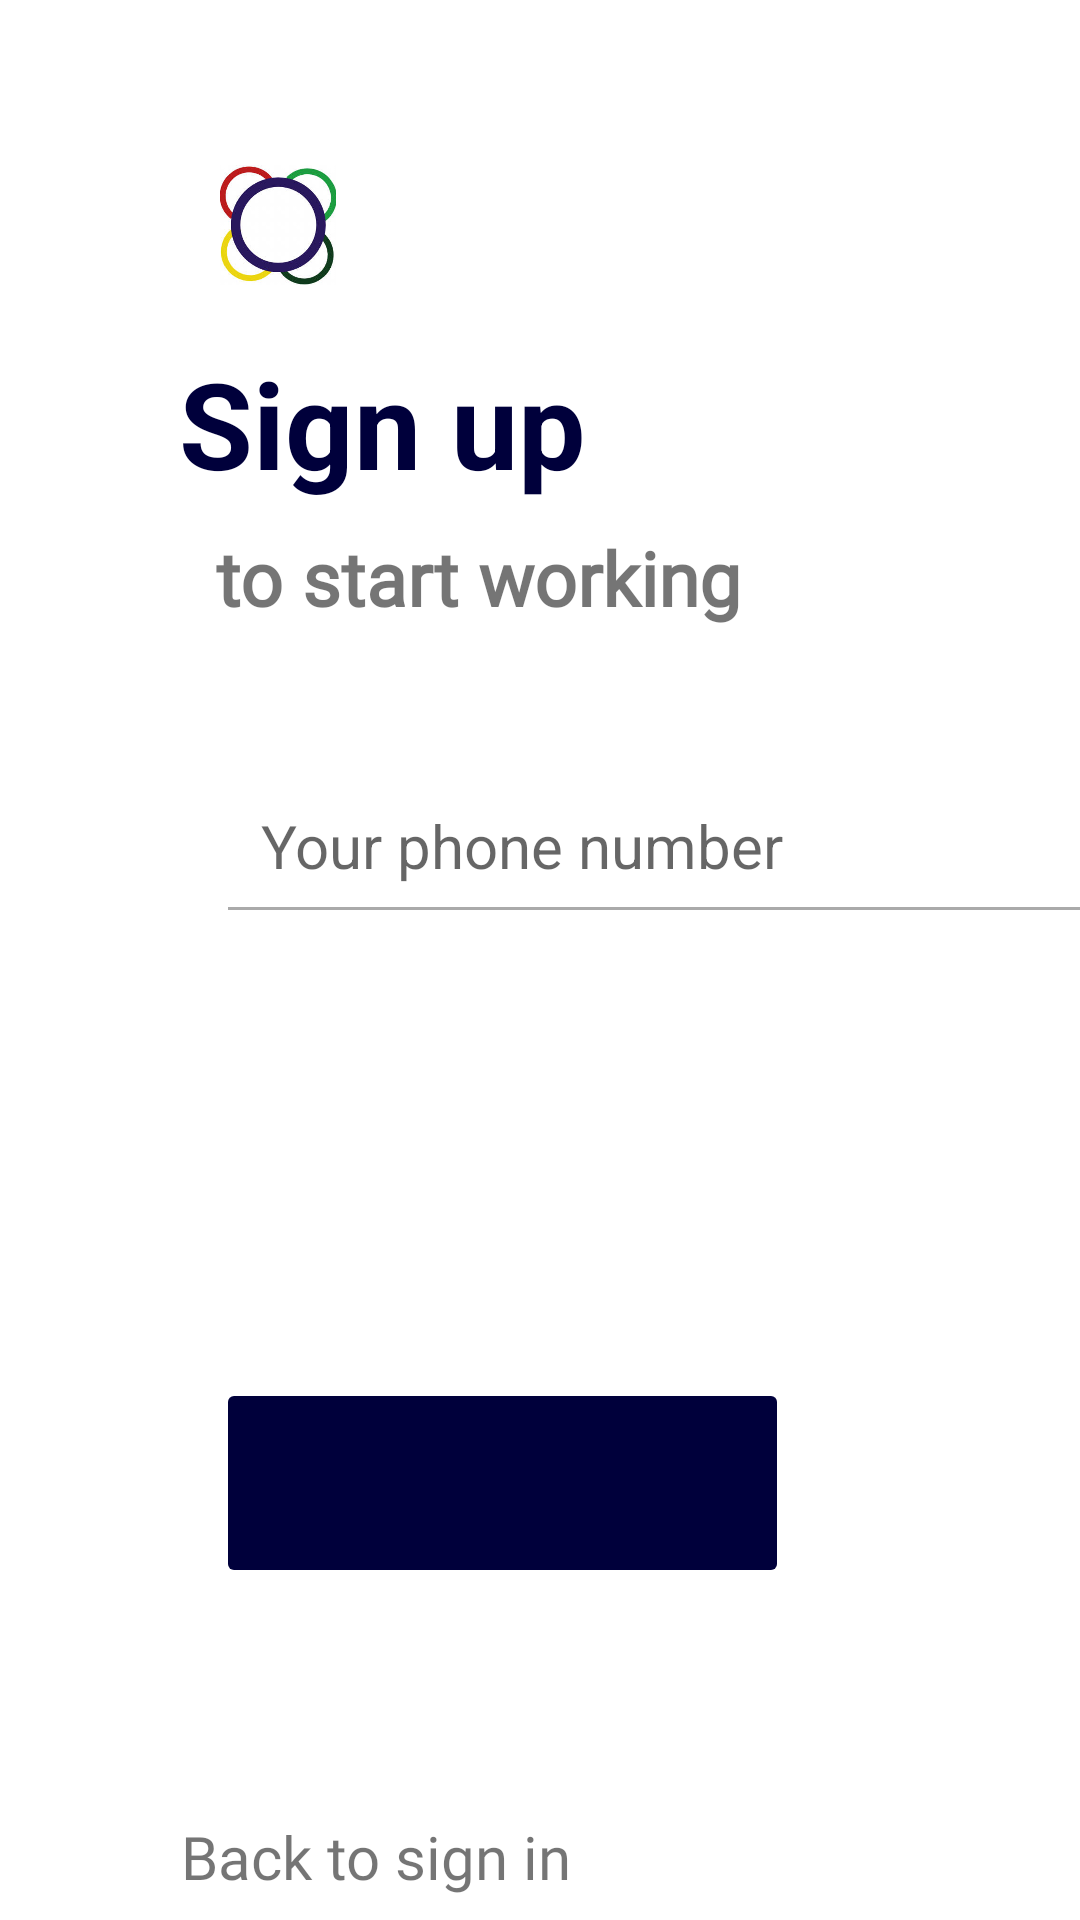

Layout XML and referenced resources for this Android screen:
<!-- AndroidManifest.xml: application theme Theme.MySignUp -->
<!-- res/layout/activity_main.xml -->
<?xml version="1.0" encoding="utf-8"?>
<androidx.constraintlayout.widget.ConstraintLayout xmlns:android="http://schemas.android.com/apk/res/android"
    xmlns:app="http://schemas.android.com/apk/res-auto"
    xmlns:tools="http://schemas.android.com/tools"
    android:layout_width="match_parent"
    android:layout_height="match_parent"
    tools:context=".MainActivity">

    <ImageView
        android:id="@+id/imageView"
        android:layout_width="40dp"
        android:layout_height="50dp"
        android:layout_marginLeft="72dp"
        android:layout_marginTop="50dp"
        android:contentDescription="@string/image_logo"
        android:src="@drawable/logo"
        app:layout_constraintBottom_toTopOf="@id/textView"
        app:layout_constraintLeft_toLeftOf="parent"
        app:layout_constraintTop_toTopOf="parent"
        app:layout_constraintVertical_bias="0.0" />

    <TextView
        android:id="@+id/sign_up"
        android:layout_width="wrap_content"
        android:layout_height="wrap_content"
        android:layout_marginStart="8dp"
        android:layout_marginTop="11dp"
        android:text="@string/sign_up"
        android:textColor="@color/deep_blue"
        android:textSize="40sp"
        android:textStyle="bold|normal"
        app:layout_constraintBottom_toBottomOf="parent"
        app:layout_constraintEnd_toEndOf="parent"
        app:layout_constraintHorizontal_bias="0.239"
        app:layout_constraintStart_toStartOf="parent"
        app:layout_constraintTop_toBottomOf="@id/imageView"
        app:layout_constraintVertical_bias="0.007" />

    <TextView
        android:id="@+id/textView"
        android:layout_width="wrap_content"
        android:layout_height="wrap_content"
        android:layout_marginStart="72dp"
        android:layout_marginTop="8dp"
        android:fontFamily="@font/abeezee"
        android:shadowColor="@color/black"
        android:text="to start working"
        android:textSize="25sp"
        android:textStyle="bold"
        app:layout_constraintLeft_toLeftOf="parent"
        app:layout_constraintStart_toStartOf="parent"
        app:layout_constraintTop_toBottomOf="@+id/sign_up" />

    <EditText
        android:id="@+id/phone_number"
        android:layout_width="323dp"
        android:layout_height="58dp"
        android:layout_marginStart="72dp"
        android:layout_marginTop="44dp"
        android:backgroundTint="@android:color/darker_gray"
        android:gravity="top"
        android:hint="Your phone number"
        android:padding="15dp"
        android:textSize="20dp"
        app:layout_constraintLeft_toLeftOf="parent"
        app:layout_constraintStart_toStartOf="parent"
        app:layout_constraintTop_toBottomOf="@+id/textView" />

    <ImageButton
        android:id="@+id/button"
        android:layout_width="191dp"
        android:layout_height="70dp"
        android:layout_marginStart="72dp"
        android:layout_marginTop="148dp"
        android:backgroundTint="@color/deep_blue"
        android:clickable="true"
        android:focusable="true"
        android:scaleType="fitCenter"
        android:src="@drawable/ic_baseline_arrow_forward_24"
        app:layout_constraintDimensionRatio="H,1:1"
        app:layout_constraintHorizontal_weight="2"
        app:layout_constraintLeft_toLeftOf="parent"
        app:layout_constraintStart_toStartOf="parent"
        app:layout_constraintTop_toBottomOf="@+id/phone_number" />

    <TextView
        android:id="@+id/textView2"
        android:layout_width="wrap_content"
        android:layout_height="wrap_content"
        android:layout_centerInParent="true"
        android:layout_marginTop="76dp"
        android:clickable="true"
        android:focusable="true"
        android:fontFamily="@font/abeezee"
        android:text="Back to sign in"
        android:textSize="20sp"
        app:layout_constraintHorizontal_bias="0.263"
        app:layout_constraintLeft_toLeftOf="parent"
        app:layout_constraintRight_toRightOf="parent"
        app:layout_constraintTop_toBottomOf="@+id/button" />

</androidx.constraintlayout.widget.ConstraintLayout>
<!-- resources referenced by this layout -->
<resources>
  <color name="black">#FF000000</color>
  <color name="deep_blue">#00003B</color>
  <!-- drawable logo: png bitmap (drawable, 99921 bytes) -->
  <string name="image_logo">image-logo</string>
  <string name="sign_up">Sign up</string>
  <style name="Theme.MySignUp" parent="Theme.MaterialComponents.DayNight.DarkActionBar">
          
          <item name="colorPrimary">@color/purple_500</item>
          <item name="colorPrimaryVariant">@color/purple_700</item>
          <item name="colorOnPrimary">@color/white</item>
          
          <item name="colorSecondary">@color/teal_200</item>
          <item name="colorSecondaryVariant">@color/teal_700</item>
          <item name="colorOnSecondary">@color/black</item>
          
          <item name="android:statusBarColor" tools:targetApi="l">?attr/colorPrimaryVariant</item>
          
      </style>
  <color name="purple_500">#FF6200EE</color>
  <color name="purple_700">#FF3700B3</color>
  <color name="white">#FFFFFFFF</color>
  <color name="teal_200">#FF03DAC5</color>
  <color name="teal_700">#FF018786</color>
</resources>
